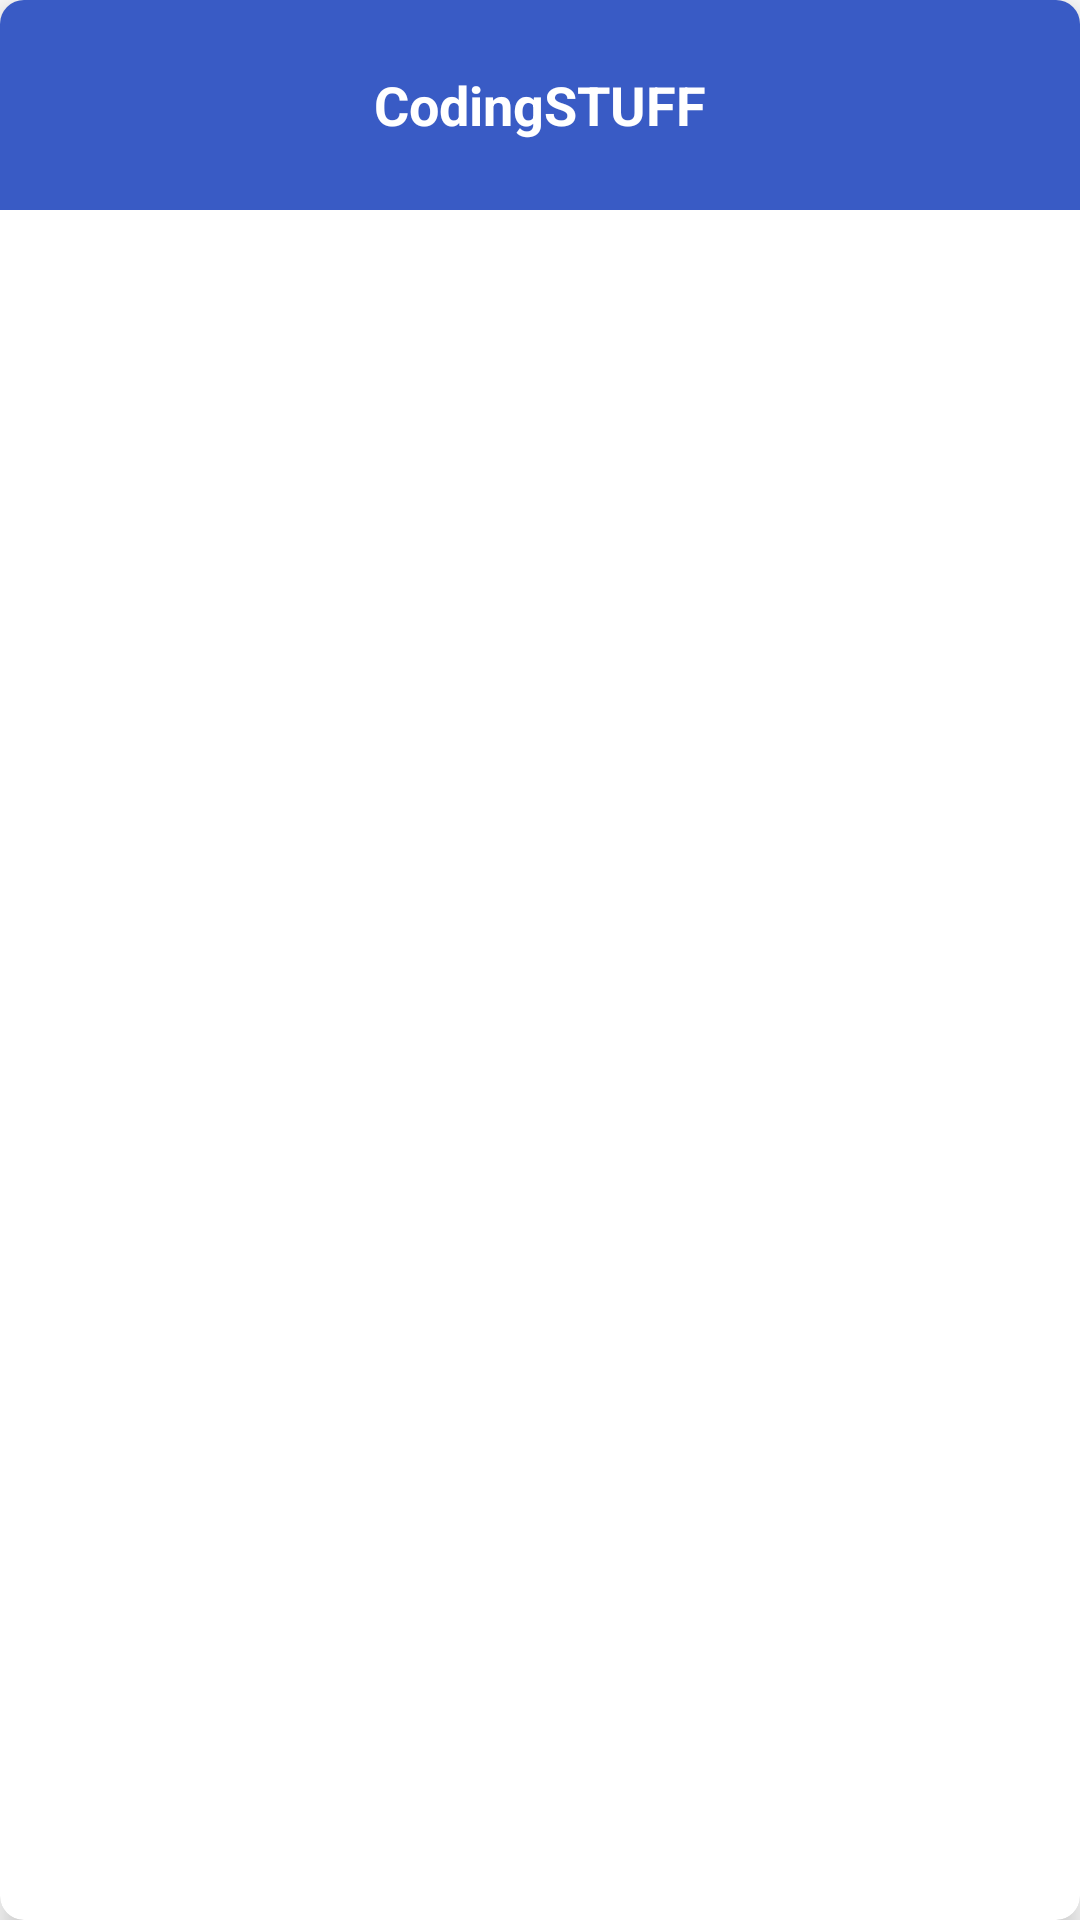

Reconstruct the res/layout file that produces this screen, plus the resources it refers to.
<!-- AndroidManifest.xml: application theme Theme.Expendablerecycler -->
<!-- res/layout/each_item.xml -->
<?xml version="1.0" encoding="utf-8"?>
<androidx.cardview.widget.CardView xmlns:android="http://schemas.android.com/apk/res/android"
    xmlns:tools="http://schemas.android.com/tools"
    android:layout_width="match_parent"
    android:layout_height="wrap_content"
    android:layout_margin="10dp"
    xmlns:app="http://schemas.android.com/apk/res-auto"
    app:cardCornerRadius="8dp"
    android:minHeight="70dp"
    app:cardElevation="6dp">

    <LinearLayout
        android:layout_width="match_parent"
        android:layout_height="wrap_content"
        android:orientation="vertical"
        android:id="@+id/linear_layout">

        <androidx.constraintlayout.widget.ConstraintLayout
            android:layout_width="match_parent"
            android:layout_height="match_parent">

            <TextView
                android:background="#DF1D44BD"
                android:textColor="@color/white"
                android:id="@+id/itemTv"
                android:layout_width="match_parent"
                android:layout_height="70dp"
                android:layout_gravity="center"
                android:gravity="center"
                android:text="CodingSTUFF"
                android:textSize="18sp"
                android:textStyle="bold"
                app:layout_constraintBottom_toBottomOf="parent"
                app:layout_constraintEnd_toEndOf="parent"
                app:layout_constraintHorizontal_bias="0.5"
                app:layout_constraintStart_toStartOf="parent"
                app:layout_constraintTop_toTopOf="parent" />

            <ImageView
                android:id="@+id/arro_imageview"
                android:layout_width="30dp"
                android:layout_height="30dp"
                android:layout_marginTop="20dp"
                android:layout_marginEnd="16dp"
                android:src="@drawable/arrowdown"
                app:layout_constraintEnd_toEndOf="parent"
                app:layout_constraintTop_toTopOf="parent" />

        </androidx.constraintlayout.widget.ConstraintLayout>


        <RelativeLayout
            android:layout_width="match_parent"
            android:layout_height="wrap_content"
            android:id="@+id/expandable_layout">

            <androidx.recyclerview.widget.RecyclerView
                android:id="@+id/child_rv"
                android:layout_width="match_parent"
                android:layout_height="wrap_content" />
        </RelativeLayout>
    </LinearLayout>

</androidx.cardview.widget.CardView>
<!-- resources referenced by this layout -->
<resources>
  <style name="Theme.Expendablerecycler" parent="Theme.MaterialComponents.DayNight.DarkActionBar">
          
          <item name="colorPrimary">@color/purple_500</item>
          <item name="colorPrimaryVariant">@color/purple_700</item>
          <item name="colorOnPrimary">@color/white</item>
          
          <item name="colorSecondary">@color/teal_200</item>
          <item name="colorSecondaryVariant">@color/teal_700</item>
          <item name="colorOnSecondary">@color/black</item>
          
          <item name="android:statusBarColor" tools:targetApi="l">?attr/colorPrimaryVariant</item>
          
      </style>
  <!-- not gathered from this repository: default colours our renderer supplied (Android Studio template values) -->
  <color name="purple_500">#FF6200EE</color>
  <color name="purple_700">#FF3700B3</color>
  <color name="teal_200">#FF03DAC5</color>
  <color name="teal_700">#FF018786</color>
  <color name="black">#FF000000</color>
  <color name="white">#FFFFFFFF</color>
</resources>
